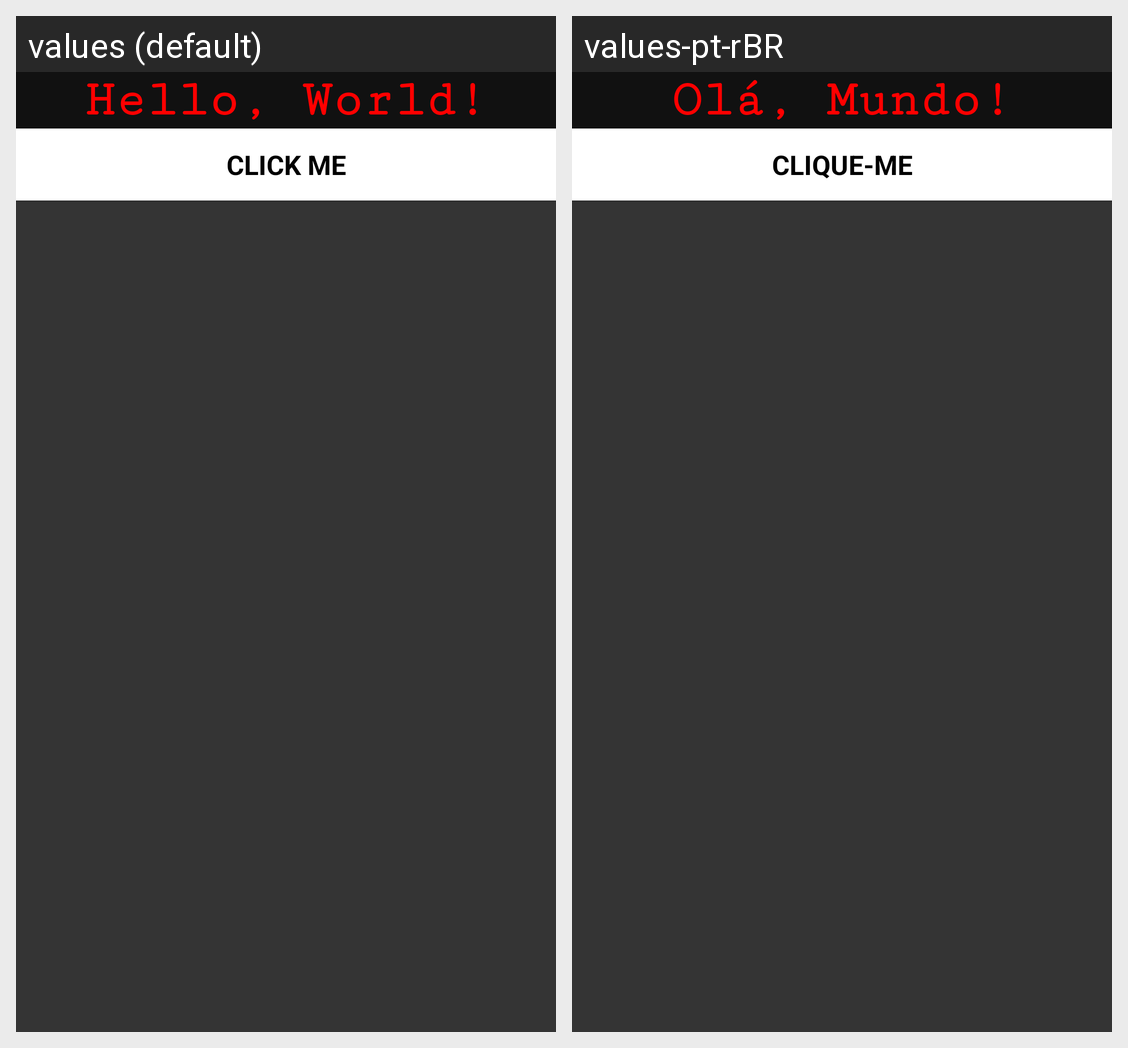

Here is an Android app screen in its default locale and in the app's own translations. Write out the translated-string differences for the strings that appear on this screen.
Android screen res/layout/main.xml rendered under 2 locales, left to right: values (default), values-pt-rBR. Device: Nexus 5 (rendered at 1080×1920; each locale shown at half size, 540×960, under a caption strip naming it); theme Theme.TassinAndroid.
Strings drawn on this screen, with the default value and each locale's value (text and hints the layout hard-codes, and strings that could not be matched under every locale, appear in the picture but are not listed):

home_hello_world
  values: Hello, World!
  values-pt-rBR: Olá, Mundo!

text_click_me
  values: Click me
  values-pt-rBR: Clique-me
